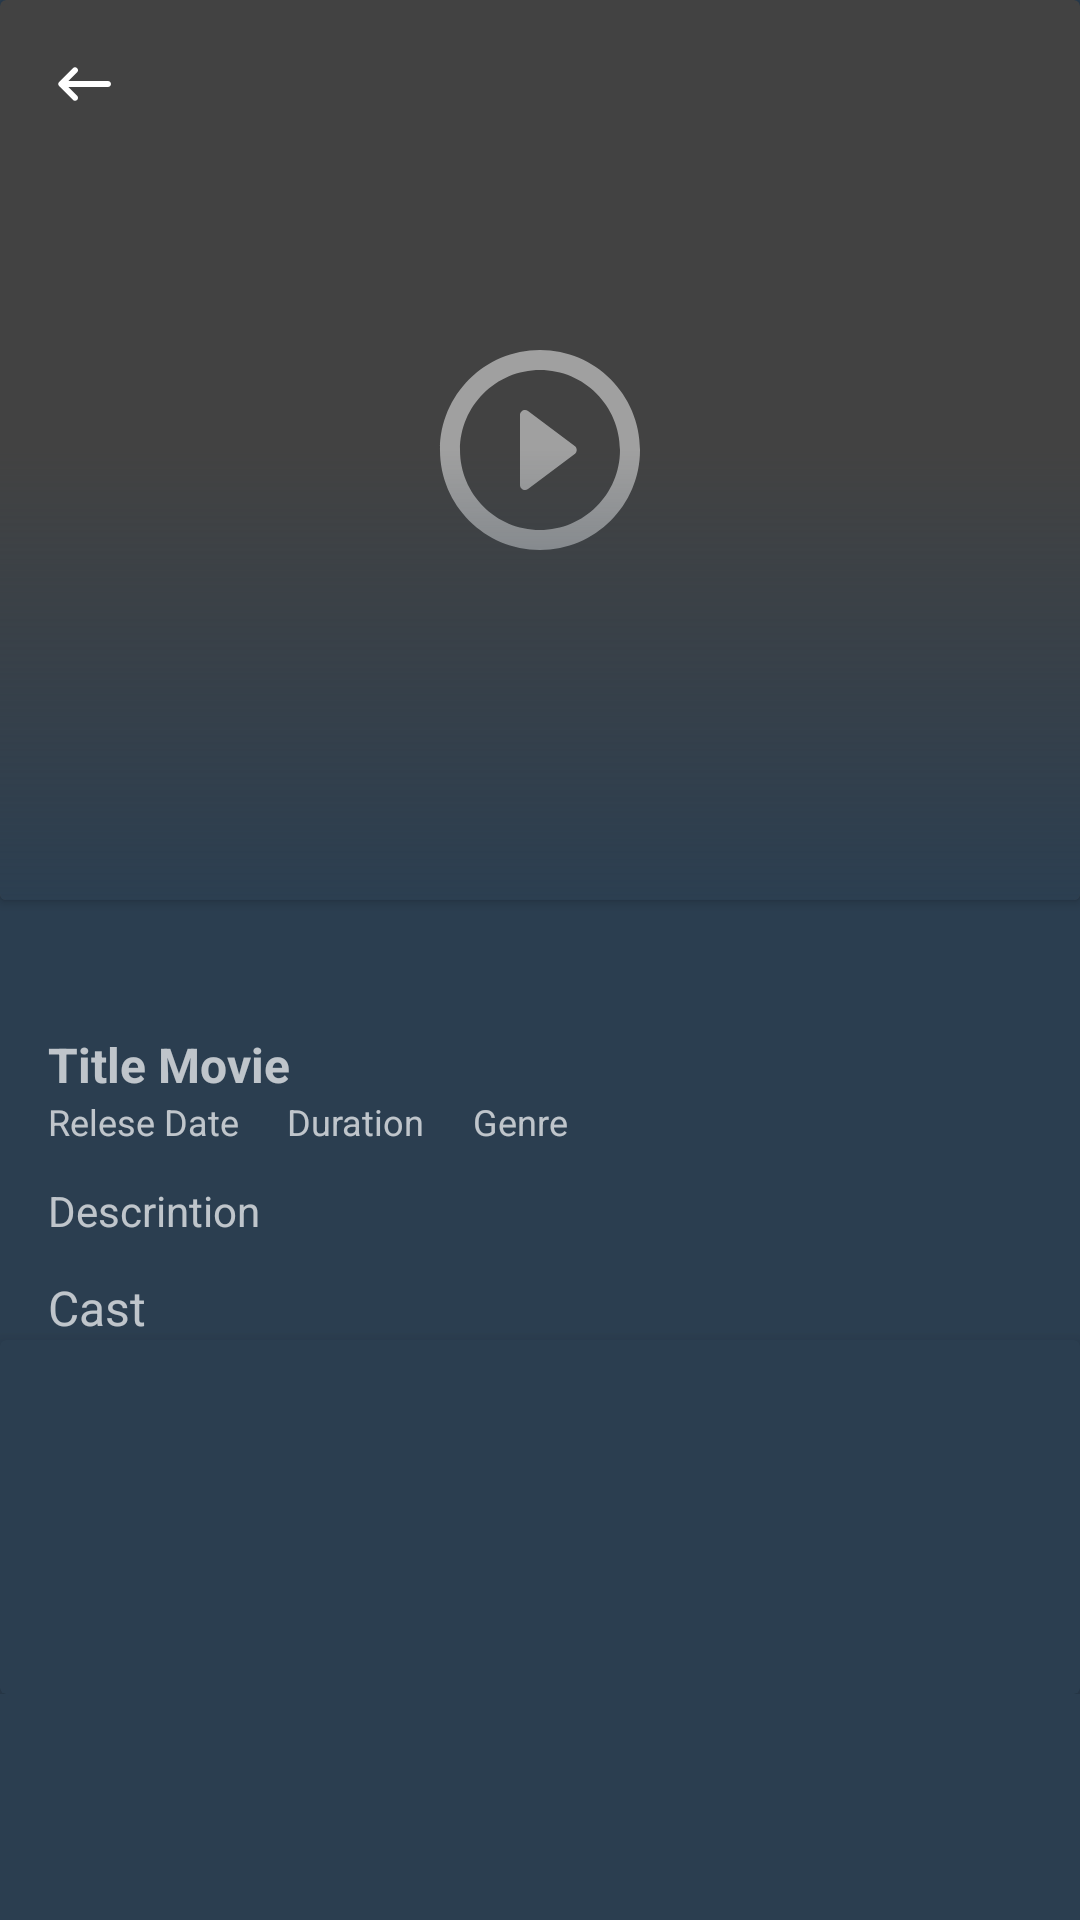

Here is an Android app screen rendered from its layout file. Give the layout XML and the strings, colors and styles it references.
<!-- AndroidManifest.xml: application theme Theme.MovieApps -->
<!-- res/layout/activity_detail.xml -->
<?xml version="1.0" encoding="utf-8"?>
<LinearLayout xmlns:android="http://schemas.android.com/apk/res/android"
    xmlns:app="http://schemas.android.com/apk/res-auto"
    xmlns:tools="http://schemas.android.com/tools"
    android:layout_width="match_parent"
    android:layout_height="match_parent"
    android:background="@color/color_primary"
    android:orientation="vertical">

    <androidx.cardview.widget.CardView
        android:layout_width="match_parent"
        android:layout_height="300dp">


        <ImageView
            android:id="@+id/iv_poster"
            android:layout_width="match_parent"
            android:layout_height="match_parent" />

        <ImageView
            android:id="@+id/iv_back"
            android:layout_width="wrap_content"
            android:layout_height="wrap_content"
            android:padding="16dp"
            android:src="@drawable/ic_round_backspace" />

        <ImageView
            android:id="@+id/ic_play"
            android:layout_width="wrap_content"
            android:layout_height="wrap_content"
            android:layout_gravity="center"
            android:src="@drawable/ic_play_circle" />

        <FrameLayout
            android:layout_width="match_parent"
            android:layout_height="match_parent"
            android:background="@drawable/bg_gradient_black" />

    </androidx.cardview.widget.CardView>

    <androidx.core.widget.NestedScrollView
        android:layout_width="match_parent"
        android:layout_height="match_parent">

        <LinearLayout
            android:layout_width="match_parent"
            android:layout_height="match_parent"
            android:orientation="vertical">

            <LinearLayout
                android:layout_width="match_parent"
                android:layout_height="wrap_content"
                android:orientation="horizontal"
                android:padding="16dp">

                <com.google.android.material.checkbox.MaterialCheckBox
                    android:id="@+id/cb_fav"
                    android:layout_width="29dp"
                    android:layout_height="match_parent"
                    android:button="@drawable/favorite_list"
                    android:gravity="center_horizontal"
                    app:useMaterialThemeColors="false" />

                <ImageView
                    android:id="@+id/btn_share"
                    android:layout_width="wrap_content"
                    android:layout_height="wrap_content"
                    android:layout_marginLeft="8dp"
                    android:src="@drawable/ic_outline_share_24" />

            </LinearLayout>

            <TextView
                android:id="@+id/txt_title_detail"
                android:layout_width="wrap_content"
                android:layout_height="wrap_content"
                android:layout_marginHorizontal="16dp"
                android:layout_marginTop="12dp"
                android:text="Title Movie"
                android:textSize="16sp"
                android:textStyle="bold" />

            <LinearLayout
                android:layout_width="match_parent"
                android:layout_height="wrap_content"
                android:layout_marginHorizontal="16dp"
                android:orientation="horizontal">

                <TextView
                    android:id="@+id/txt_release_detail"
                    android:layout_width="wrap_content"
                    android:layout_height="wrap_content"
                    android:layout_marginRight="16dp"
                    android:text="Relese Date"
                    android:textSize="12sp" />


                <TextView
                    android:id="@+id/txt_duration_detail"
                    android:layout_width="wrap_content"
                    android:layout_height="wrap_content"
                    android:layout_marginRight="16dp"
                    android:text="Duration"
                    android:textSize="12sp" />

                <TextView
                    android:id="@+id/txt_genre_detail"
                    android:layout_width="wrap_content"
                    android:layout_height="wrap_content"
                    android:text="Genre"
                    android:textSize="12sp" />

            </LinearLayout>

            <TextView
                android:id="@+id/txt_description_detail"
                android:layout_width="match_parent"
                android:layout_height="wrap_content"
                android:layout_marginHorizontal="16dp"
                android:layout_marginTop="12dp"
                android:justificationMode="inter_word"
                android:text="Descrintion"
                android:textSize="14sp" />

            <TextView
                android:layout_width="match_parent"
                android:layout_height="wrap_content"
                android:layout_marginHorizontal="16dp"
                android:layout_marginTop="12dp"
                android:text="Cast"
                android:textSize="16sp" />

            <androidx.cardview.widget.CardView
                android:layout_width="match_parent"
                android:layout_height="wrap_content"
                android:backgroundTint="@color/color_primary"
                android:elevation="8dp"
                app:cardElevation="8dp">

                <androidx.recyclerview.widget.RecyclerView
                    android:id="@+id/rv_cast"
                    android:layout_width="match_parent"
                    android:layout_height="110dp"
                    android:layout_marginTop="8dp"
                    android:paddingHorizontal="16dp"
                    android:clipToPadding="false"
                    android:elevation="8dp"
                    android:orientation="horizontal"
                    app:layoutManager="androidx.recyclerview.widget.LinearLayoutManager"
                    tools:itemCount="5"
                    tools:listitem="@layout/list_cast" />

            </androidx.cardview.widget.CardView>

        </LinearLayout>

    </androidx.core.widget.NestedScrollView>

</LinearLayout>
<!-- res/layout/list_cast.xml (included above) -->
<?xml version="1.0" encoding="utf-8"?>
<LinearLayout xmlns:android="http://schemas.android.com/apk/res/android"
    android:layout_width="wrap_content"
    android:layout_height="wrap_content"
    xmlns:app="http://schemas.android.com/apk/res-auto"
    android:orientation="vertical"
    android:gravity="center"
    android:layout_marginRight="16dp">

    <androidx.cardview.widget.CardView
        android:layout_width="72dp"
        android:layout_height="72dp"
        app:cardCornerRadius="72dp">

        <ImageView
            android:id="@+id/iv_cast"
            android:layout_width="wrap_content"
            android:layout_height="wrap_content"
            android:background="@drawable/bg_cast"/>

    </androidx.cardview.widget.CardView>


    <TextView
        android:id="@+id/txt_name_cast"
        android:layout_marginTop="8dp"
        android:layout_width="wrap_content"
        android:layout_height="wrap_content"
        android:textSize="12sp"
        android:text="Cast"/>


</LinearLayout>
<!-- resources referenced by this layout -->
<resources>
  <color name="color_primary">#2B3E50</color>
  <!-- drawable bg_cast (drawable) -->
  <?xml version="1.0" encoding="utf-8"?>
  <selector xmlns:android="http://schemas.android.com/apk/res/android">
      <item>
          <shape android:shape="oval">
              <solid android:color="@color/color_primarydark"/>
              <size android:width="72dp" android:height="72dp"/>
          </shape>
  
      </item>
  </selector>
  <!-- drawable bg_gradient_black (drawable) -->
  <?xml version="1.0" encoding="utf-8"?>
  <shape xmlns:android="http://schemas.android.com/apk/res/android">
  <gradient android:type="linear"
      android:endColor="#00FFFFFF"
      android:centerColor="#00FFFFFF"
      android:startColor="#FF2B3E50"
      android:angle="90"
  
      />
  </shape>
  <!-- drawable favorite_list (drawable) -->
  <?xml version="1.0" encoding="utf-8"?>
  <selector xmlns:android="http://schemas.android.com/apk/res/android">
  
      <item
          android:drawable="@drawable/ic_favorite_outline"
          android:state_checked="false"/>
  
      <item
          android:drawable="@drawable/ic_favorite_fiiled"
          android:state_checked="true" />
  
      <item
          android:drawable="@drawable/ic_favorite_outline"/>
  
  </selector>
  <!-- drawable ic_play_circle (drawable) -->
  <vector xmlns:android="http://schemas.android.com/apk/res/android"
      android:width="80dp"
      android:height="80dp"
      android:alpha="0.5"
      android:tint="#FFFFFF"
      android:viewportWidth="24"
      android:viewportHeight="24">
      <path
          android:fillColor="@android:color/white"
          android:pathData="M10.8,15.9l4.67,-3.5c0.27,-0.2 0.27,-0.6 0,-0.8L10.8,8.1c-0.33,-0.25 -0.8,-0.01 -0.8,0.4v7c0,0.41 0.47,0.65 0.8,0.4zM12,2C6.48,2 2,6.48 2,12s4.48,10 10,10 10,-4.48 10,-10S17.52,2 12,2zM12,20c-4.41,0 -8,-3.59 -8,-8s3.59,-8 8,-8 8,3.59 8,8 -3.59,8 -8,8z" />
  </vector>
  <!-- drawable ic_round_backspace (drawable) -->
  <vector android:autoMirrored="true" android:height="24dp"
      android:tint="#FFFFFF" android:viewportHeight="24"
      android:viewportWidth="24" android:width="24dp" xmlns:android="http://schemas.android.com/apk/res/android">
      <path android:fillColor="@android:color/white" android:pathData="M20,11H6.83l2.88,-2.88c0.39,-0.39 0.39,-1.02 0,-1.41 -0.39,-0.39 -1.02,-0.39 -1.41,0L3.71,11.3c-0.39,0.39 -0.39,1.02 0,1.41L8.3,17.3c0.39,0.39 1.02,0.39 1.41,0 0.39,-0.39 0.39,-1.02 0,-1.41L6.83,13H20c0.55,0 1,-0.45 1,-1s-0.45,-1 -1,-1z"/>
  </vector>
  <style name="Theme.MovieApps" parent="Theme.MaterialComponents.NoActionBar">
          
          <item name="android:forceDarkAllowed" tools:targetApi="q">false</item>
          <item name="colorPrimary">@color/color_primary</item>
          <item name="colorPrimaryVariant">@color/color_primarydark</item>
          <item name="colorOnPrimary">@color/color_accent</item>
      </style>
  <color name="color_primarydark">#0F2134</color>
  <color name="color_accent">#B80403</color>
</resources>
